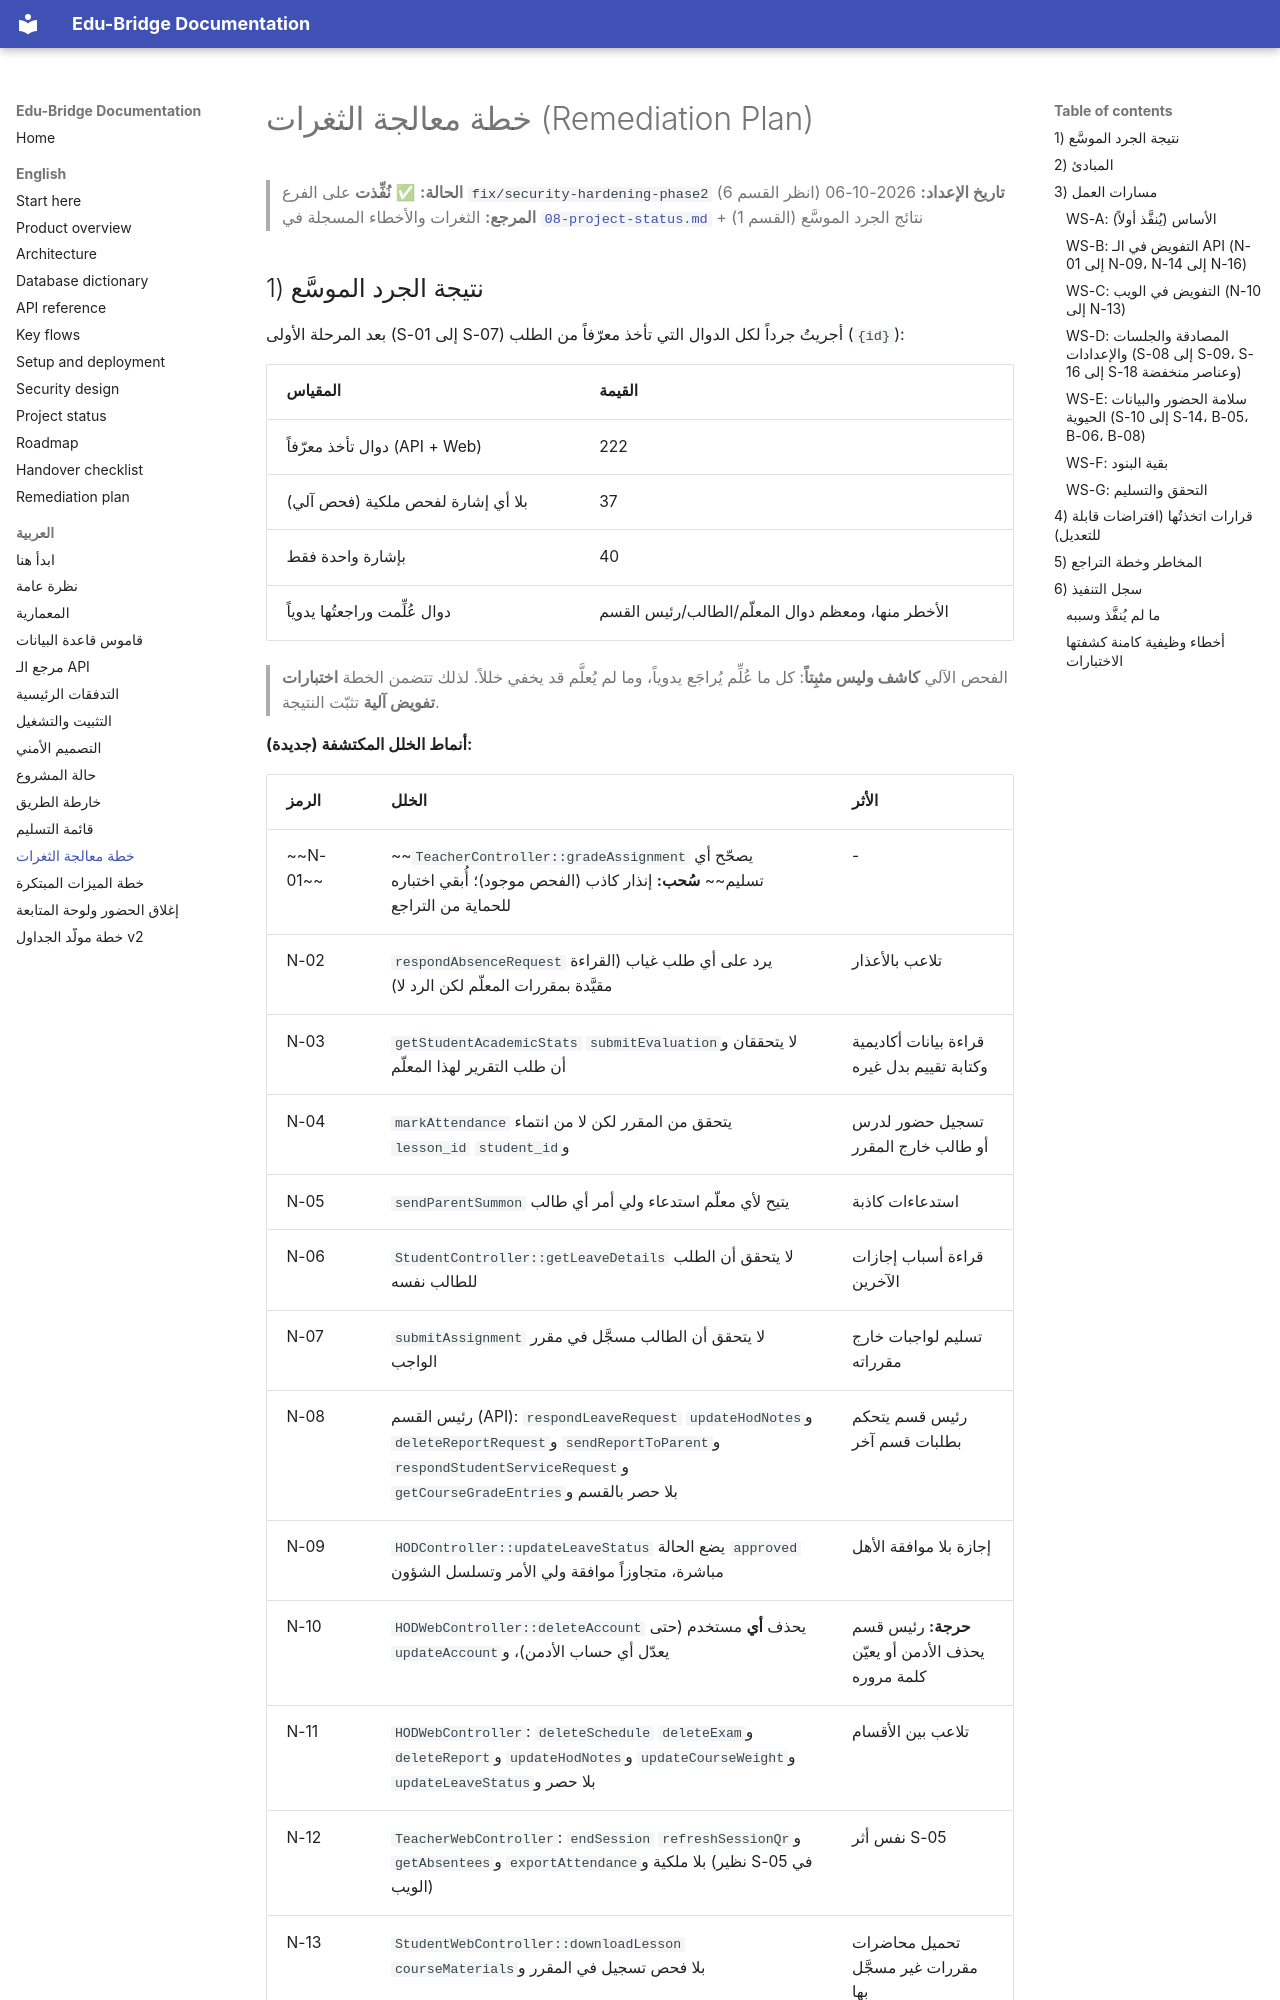

repository: majdoulee2006/edu_bridge_backend · page: ar/11-remediation-plan.html · generator: mkdocs

# خطة معالجة الثغرات (Remediation Plan)

> **الحالة:** ✅ **نُفِّذت** على الفرع `fix/security-hardening-phase2` (انظر القسم 6)
> **تاريخ الإعداد:** 2026-10-06
> **المرجع:** الثغرات والأخطاء المسجلة في [`08-project-status.md`](08-project-status.md) + نتائج الجرد الموسَّع (القسم 1)
